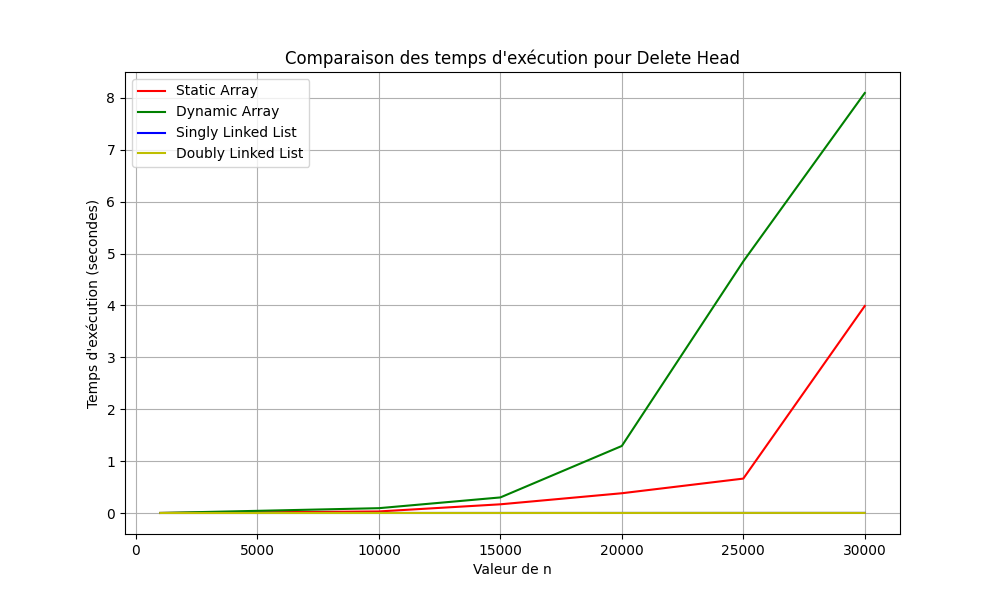

The data file committed next to this chart (first rows):
n, Static Array, Dynamic Array, Singly Linked List, Doubly Linked List
1000, 0.0006242, 0.0008285, 0.0001085, 0.0001082
10000, 0.03008, 0.093, 0.000684, 0.0005238
15000, 0.1676, 0.3002, 0.0007052, 0.0006959
20000, 0.3809, 1.292, 0.0009267, 0.001094
25000, 0.6632, 4.85, 0.001259, 0.00166
30000, 3.991, 8.096, 0.001604, 0.001493
